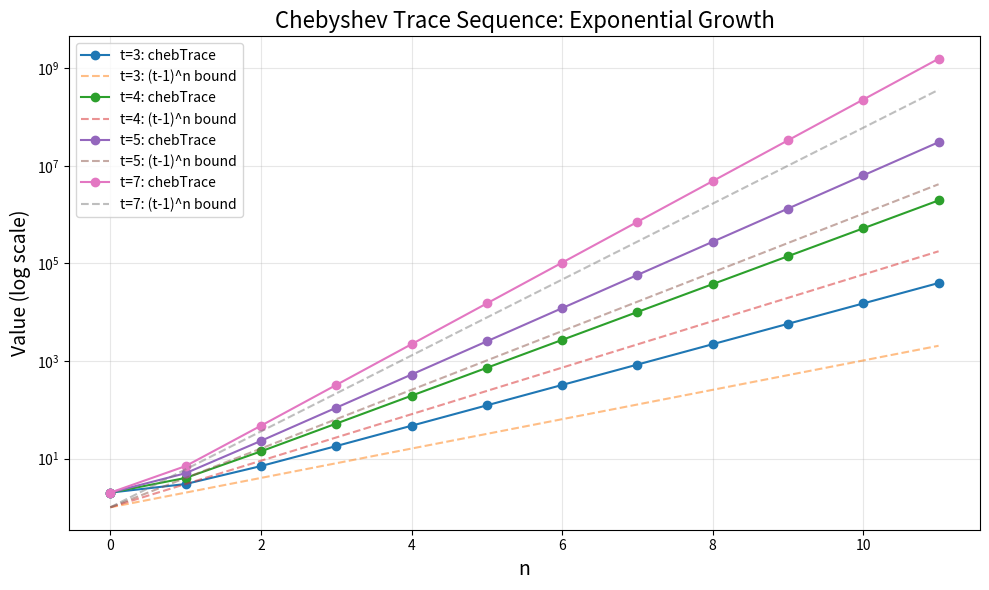

The matplotlib source for this figure:
import matplotlib.pyplot as plt
import math

def cheb_trace(t, n):
    if n == 0: return 2
    if n == 1: return t
    a, b = 2, t
    for _ in range(n - 1):
        a, b = b, t * b - a
    return b

fig, ax = plt.subplots(1, 1, figsize=(10, 6))
ns = list(range(12))
for t in [3, 4, 5, 7]:
    vals = [cheb_trace(t, n) for n in ns]
    bounds = [(t-1)**n for n in ns]
    ax.semilogy(ns, vals, 'o-', label=f't={t}: chebTrace')
    ax.semilogy(ns, bounds, '--', alpha=0.5, label=f't={t}: (t-1)^n bound')
ax.set_xlabel('n', fontsize=14)
ax.set_ylabel('Value (log scale)', fontsize=14)
ax.set_title('Chebyshev Trace Sequence: Exponential Growth', fontsize=16)
ax.legend(fontsize=10)
ax.grid(True, alpha=0.3)
plt.tight_layout()
plt.savefig('chebyshev_growth.png', dpi=150)
plt.show()
